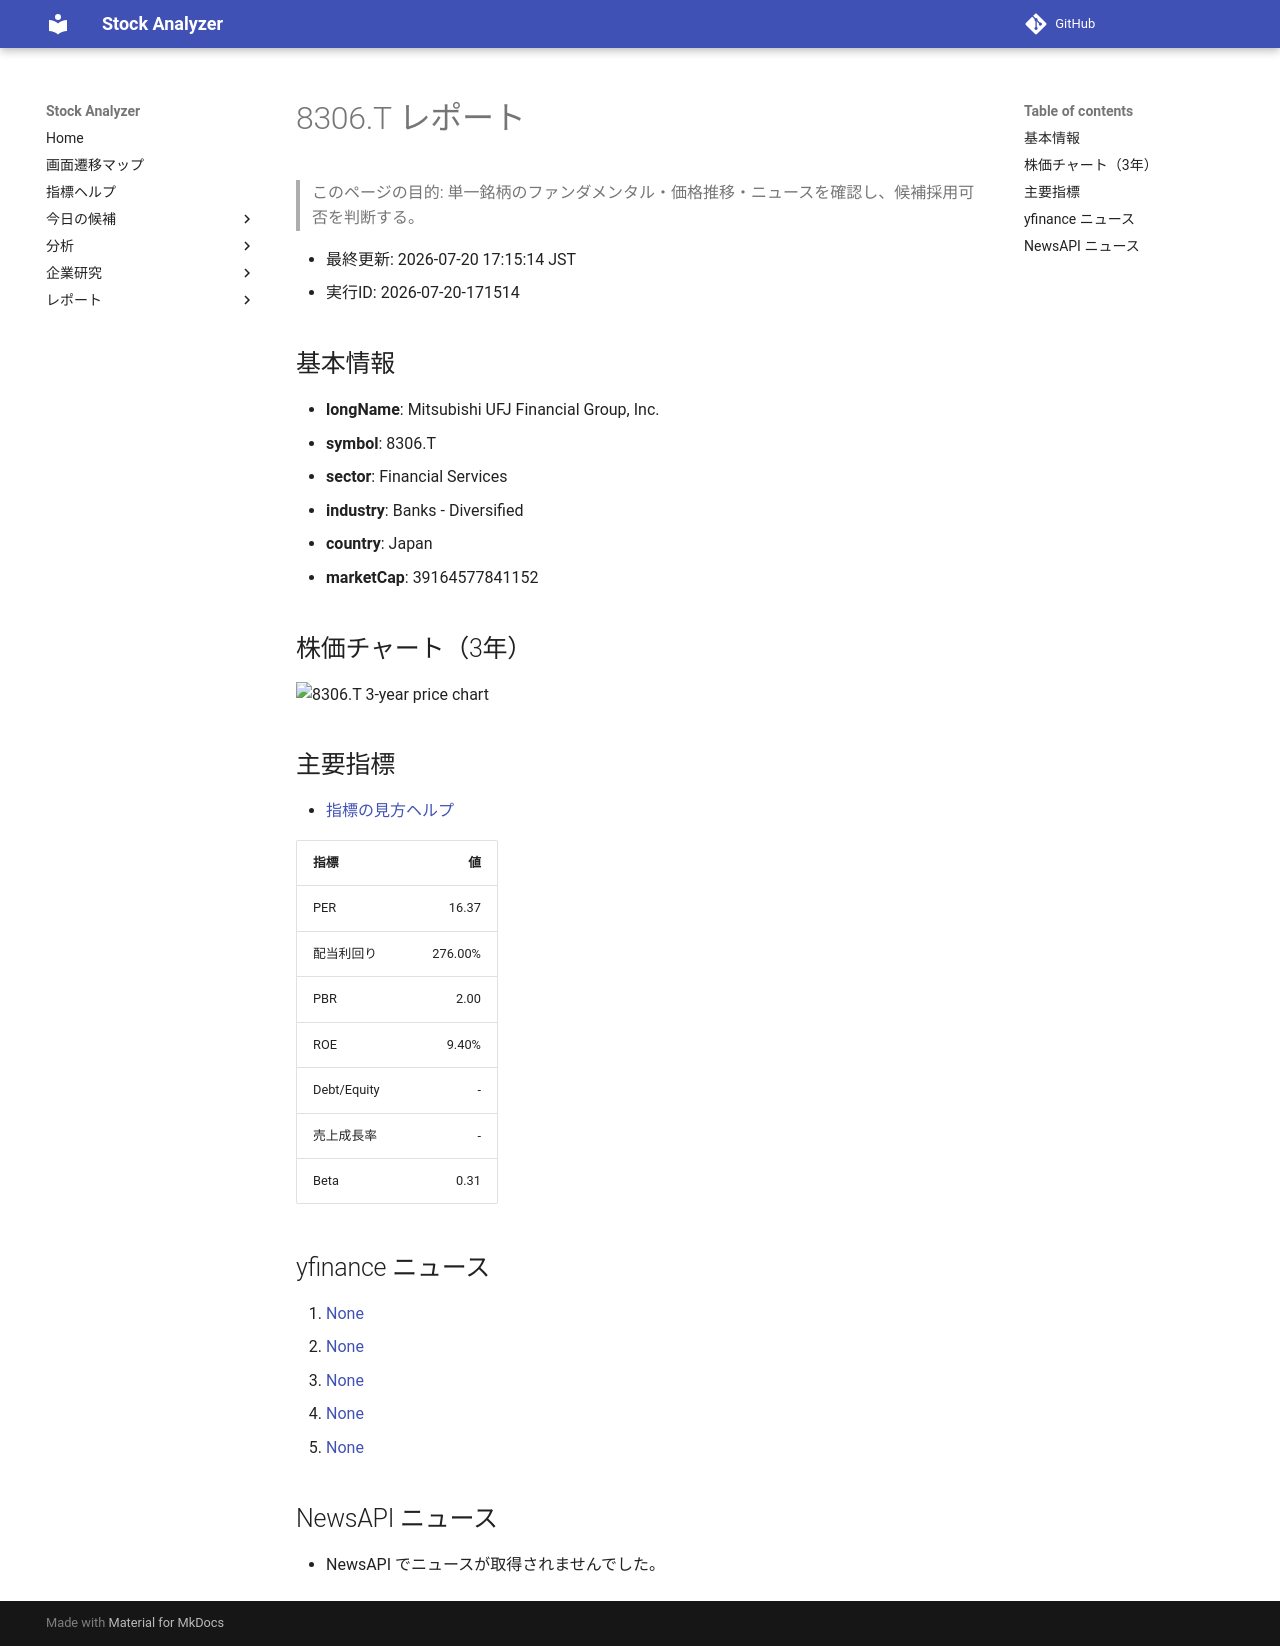

repository: Yumi-note/Making-APP · page: stocks/2026-07-20/171514/8306_T/index.html · generator: mkdocs

# 8306.T レポート

> このページの目的: 単一銘柄のファンダメンタル・価格推移・ニュースを確認し、候補採用可否を判断する。

- 最終更新: 2026-07-20 17:15:14 JST
- 実行ID: 2026-07-20-171514

## 基本情報

- **longName**: Mitsubishi UFJ Financial Group, Inc.
- **symbol**: 8306.T
- **sector**: Financial Services
- **industry**: Banks - Diversified
- **country**: Japan
- **marketCap**: 39164577841152

## 株価チャート（3年）

![8306.T 3-year price chart](8306_T_3y.png)

## 主要指標

- [指標の見方ヘルプ](../../../../indicators.md)

| 指標 | 値 |
|---|---:|
| PER | 16.37 |
| 配当利回り | 276.00% |
| PBR | 2.00 |
| ROE | 9.40% |
| Debt/Equity | - |
| 売上成長率 | - |
| Beta | 0.31 |

## yfinance ニュース

1. [None](None)
2. [None](None)
3. [None](None)
4. [None](None)
5. [None](None)

## NewsAPI ニュース

- NewsAPI でニュースが取得されませんでした。
